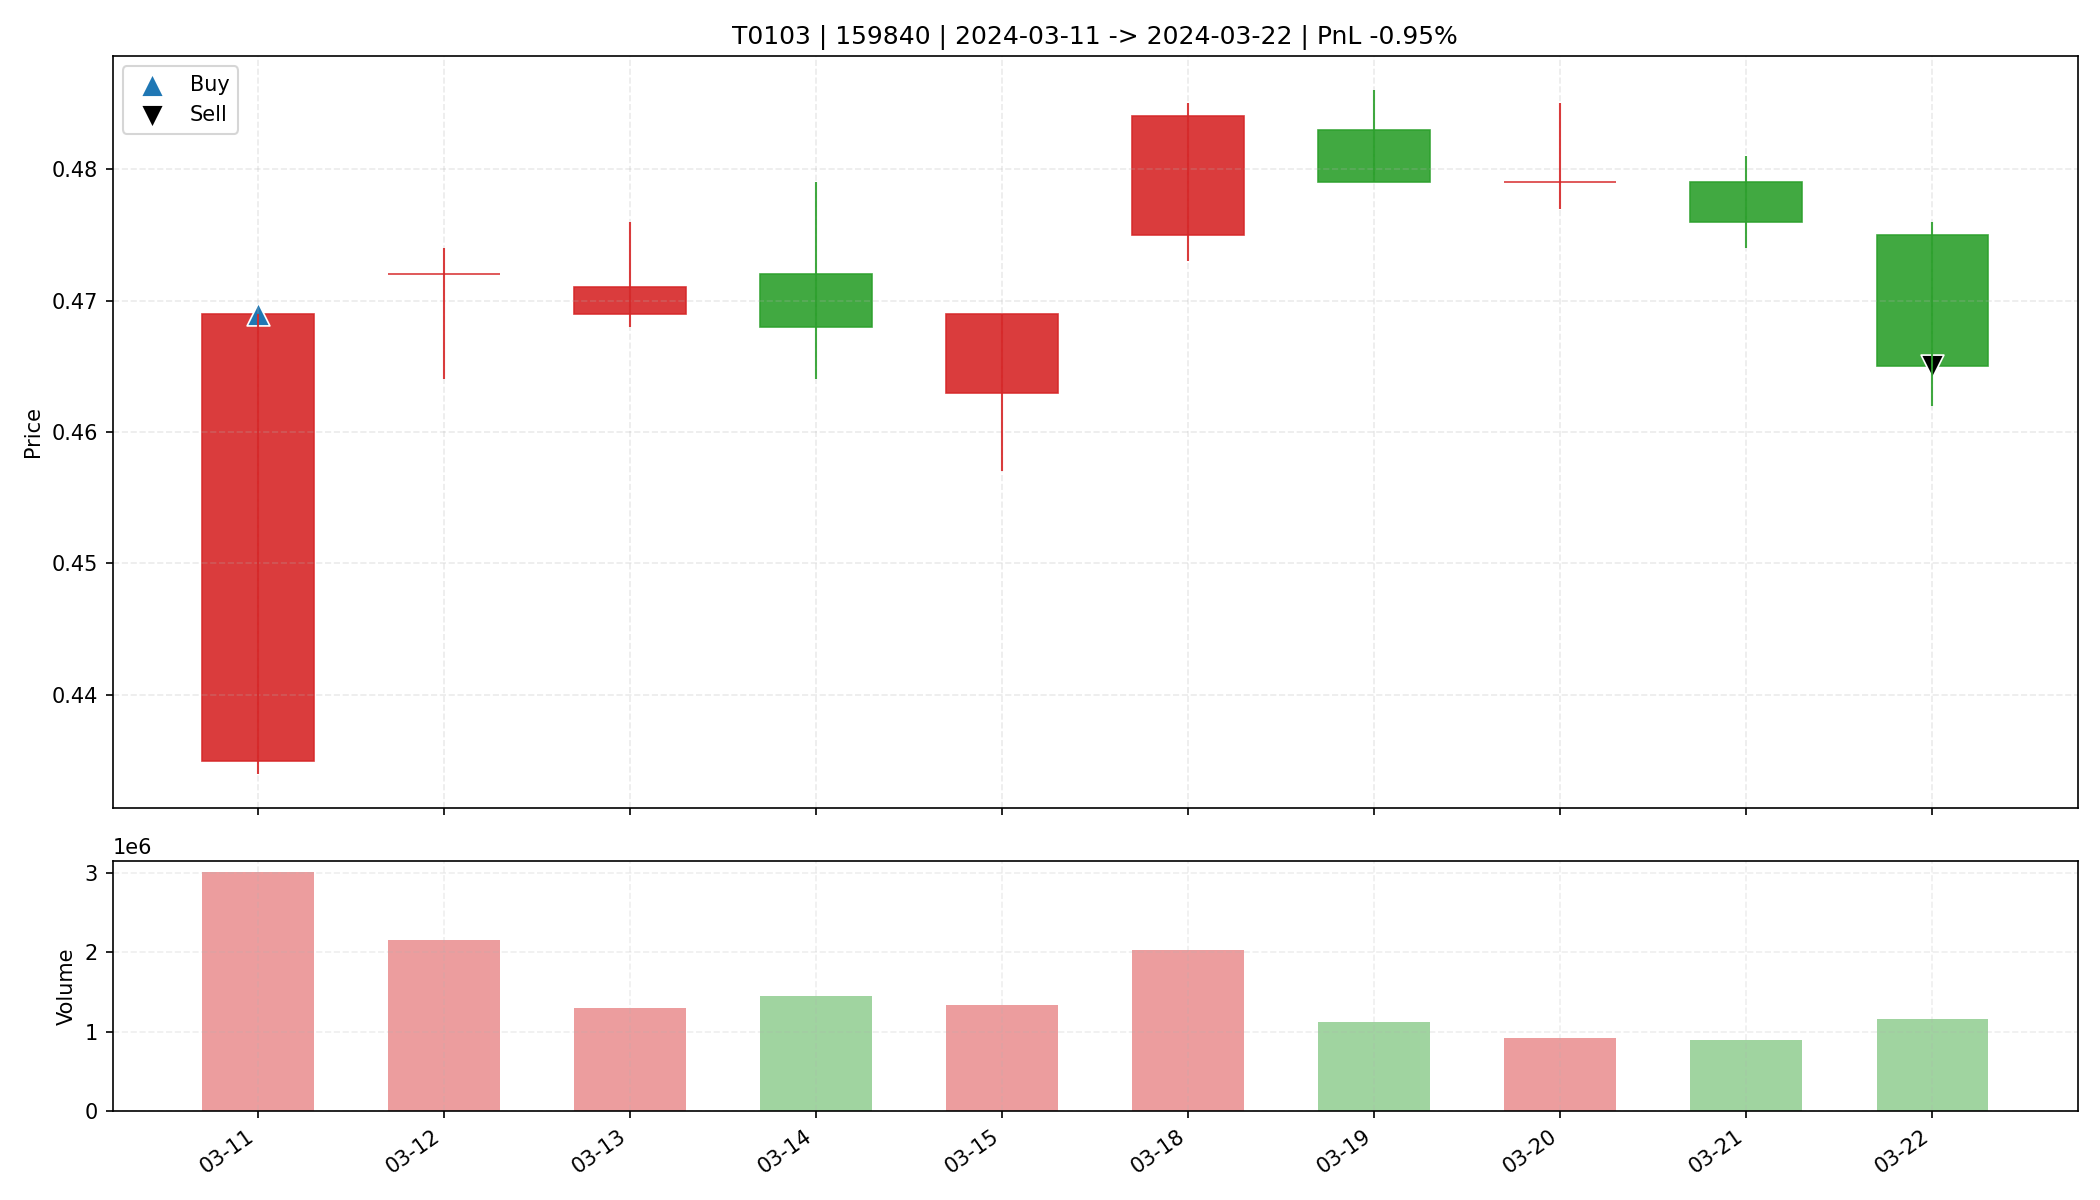

The data file committed next to this chart (first rows):
date, open, high, low, close, amount, volume, trade_id, code, buy_date, sell_date, buy_price, sell_price, matched_shares, buy_reason, sell_reason, sell_profit_pct, sell_hold_days, is_buy_day, is_sell_day, holding_day_index
2024-03-11, 0.435, 0.469, 0.434, 0.469, 136236272, 3001789, T0103, 159840, 2024-03-11, 2024-03-22, 0.469, 0.465, 70300, 前10日振幅6.6%, 阳线涨幅7.8%, 突破均线, 创20日新高, 放量1.…, 跌破MA10, -0.952, 9.0, True, False, 0
2024-03-12, 0.472, 0.474, 0.464, 0.472, 101321800, 2158450, T0103, 159840, 2024-03-11, 2024-03-22, 0.469, 0.465, 70300, 前10日振幅6.6%, 阳线涨幅7.8%, 突破均线, 创20日新高, 放量1.…, 跌破MA10, -0.952, 9.0, False, False, 1
2024-03-13, 0.469, 0.476, 0.468, 0.471, 61102744, 1295700, T0103, 159840, 2024-03-11, 2024-03-22, 0.469, 0.465, 70300, 前10日振幅6.6%, 阳线涨幅7.8%, 突破均线, 创20日新高, 放量1.…, 跌破MA10, -0.952, 9.0, False, False, 2
2024-03-14, 0.472, 0.479, 0.464, 0.468, 68393616, 1449700, T0103, 159840, 2024-03-11, 2024-03-22, 0.469, 0.465, 70300, 前10日振幅6.6%, 阳线涨幅7.8%, 突破均线, 创20日新高, 放量1.…, 跌破MA10, -0.952, 9.0, False, False, 3
2024-03-15, 0.463, 0.469, 0.457, 0.469, 61868624, 1336521, T0103, 159840, 2024-03-11, 2024-03-22, 0.469, 0.465, 70300, 前10日振幅6.6%, 阳线涨幅7.8%, 突破均线, 创20日新高, 放量1.…, 跌破MA10, -0.952, 9.0, False, False, 4
2024-03-18, 0.475, 0.485, 0.473, 0.484, 97159912, 2021579, T0103, 159840, 2024-03-11, 2024-03-22, 0.469, 0.465, 70300, 前10日振幅6.6%, 阳线涨幅7.8%, 突破均线, 创20日新高, 放量1.…, 跌破MA10, -0.952, 9.0, False, False, 5
2024-03-19, 0.483, 0.486, 0.479, 0.479, 53839704, 1116593, T0103, 159840, 2024-03-11, 2024-03-22, 0.469, 0.465, 70300, 前10日振幅6.6%, 阳线涨幅7.8%, 突破均线, 创20日新高, 放量1.…, 跌破MA10, -0.952, 9.0, False, False, 6
2024-03-20, 0.479, 0.485, 0.477, 0.479, 44292312, 921466, T0103, 159840, 2024-03-11, 2024-03-22, 0.469, 0.465, 70300, 前10日振幅6.6%, 阳线涨幅7.8%, 突破均线, 创20日新高, 放量1.…, 跌破MA10, -0.952, 9.0, False, False, 7
2024-03-21, 0.479, 0.481, 0.474, 0.476, 42781964, 895697, T0103, 159840, 2024-03-11, 2024-03-22, 0.469, 0.465, 70300, 前10日振幅6.6%, 阳线涨幅7.8%, 突破均线, 创20日新高, 放量1.…, 跌破MA10, -0.952, 9.0, False, False, 8
2024-03-22, 0.475, 0.476, 0.462, 0.465, 54217628, 1160337, T0103, 159840, 2024-03-11, 2024-03-22, 0.469, 0.465, 70300, 前10日振幅6.6%, 阳线涨幅7.8%, 突破均线, 创20日新高, 放量1.…, 跌破MA10, -0.952, 9.0, False, True, 9
